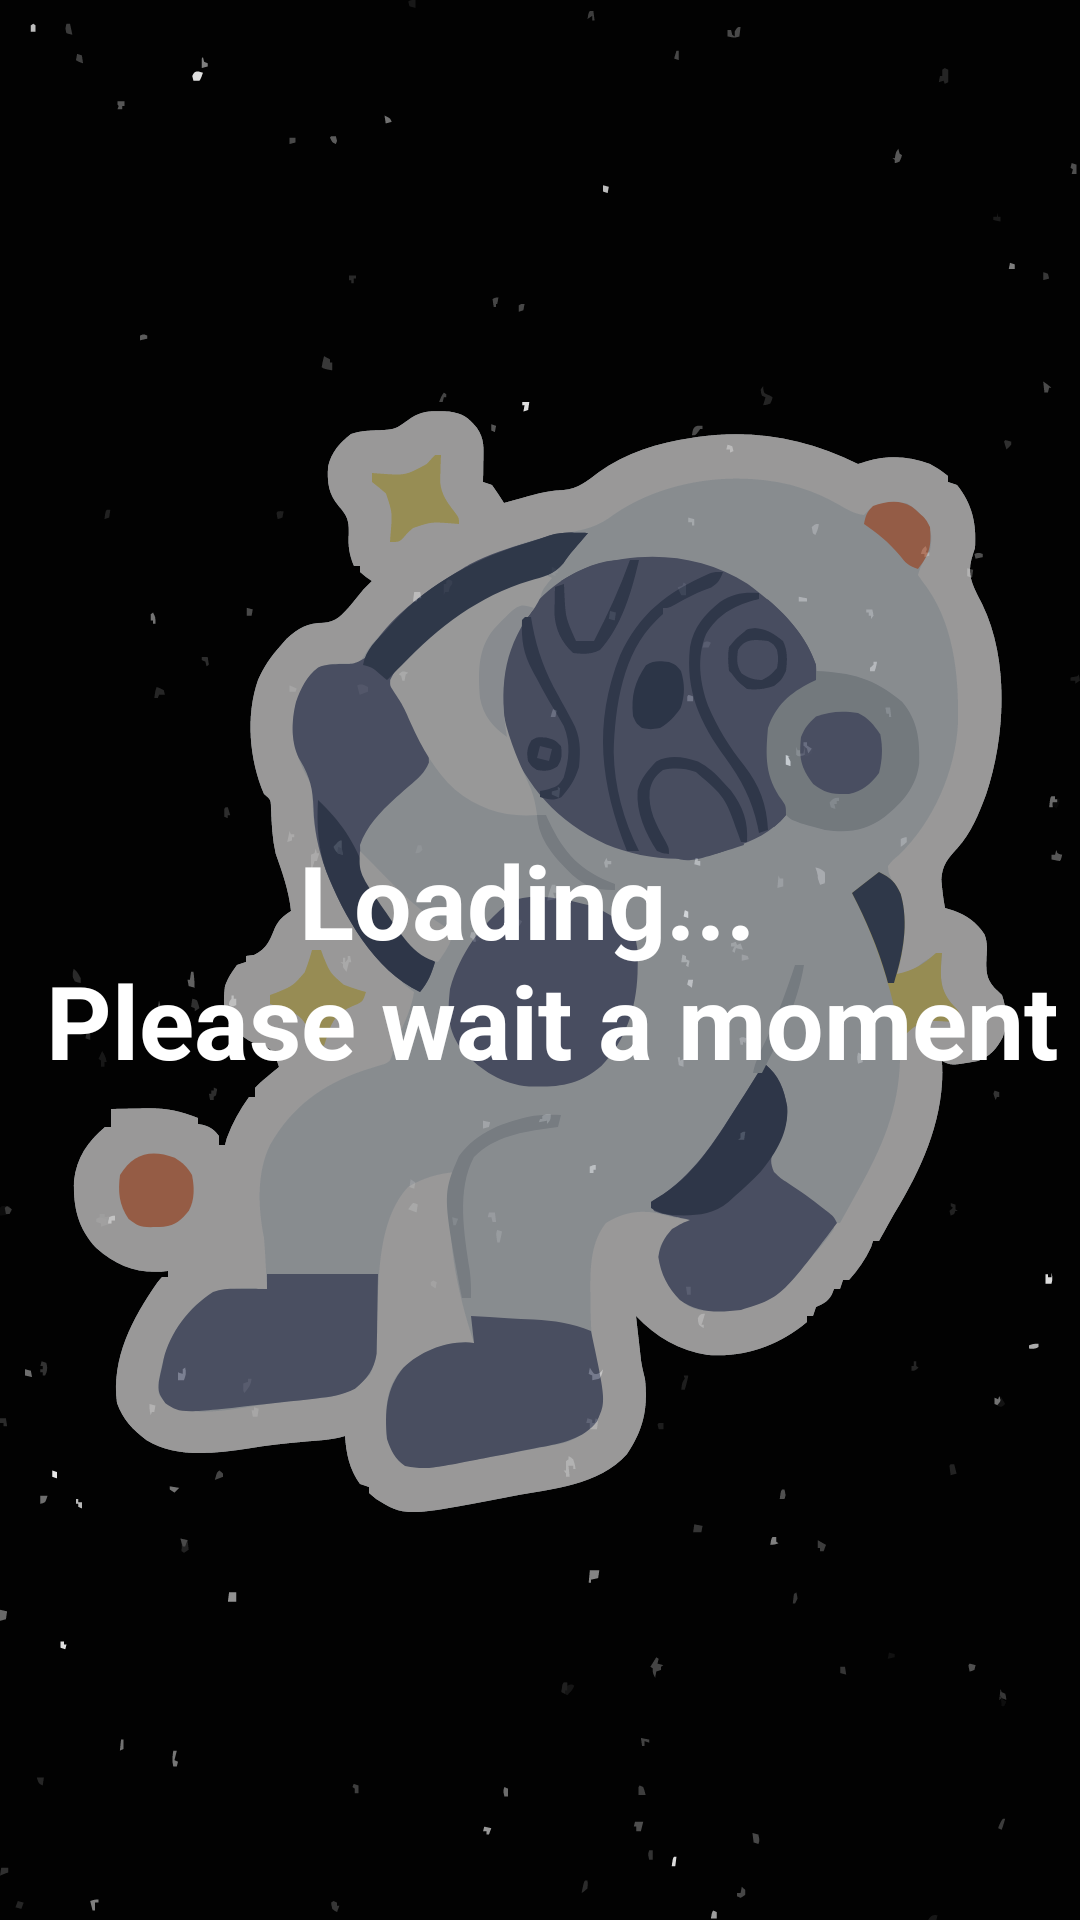

Layout XML and referenced resources for this Android screen:
<!-- AndroidManifest.xml: application theme Theme.ADET -->
<!-- res/layout/activity_loading_screen.xml -->
<?xml version="1.0" encoding="utf-8"?>
<androidx.constraintlayout.widget.ConstraintLayout xmlns:android="http://schemas.android.com/apk/res/android"
    xmlns:app="http://schemas.android.com/apk/res-auto"
    xmlns:tools="http://schemas.android.com/tools"
    android:id="@+id/main"
    android:layout_width="match_parent"
    android:layout_height="match_parent"
    android:background="@drawable/bg"
    tools:context=".Loading_Screen">

    <ImageView
        android:id="@+id/imageView8"
        android:layout_width="wrap_content"
        android:layout_height="wrap_content"
        android:alpha="0.6"
        app:layout_constraintBottom_toBottomOf="parent"
        app:layout_constraintEnd_toEndOf="parent"
        app:layout_constraintStart_toStartOf="parent"
        app:layout_constraintTop_toTopOf="parent"
        app:srcCompat="@drawable/planet_3__1_" />

    <TextView
        android:id="@+id/textView3"
        android:layout_width="wrap_content"
        android:layout_height="wrap_content"
        android:text="@string/loading"
        android:textAlignment="center"
        android:textColor="@color/white"
        android:textSize="34sp"
        android:textStyle="bold"
        app:layout_constraintBottom_toBottomOf="parent"
        app:layout_constraintEnd_toEndOf="parent"
        app:layout_constraintStart_toStartOf="parent"
        app:layout_constraintTop_toTopOf="parent" />
</androidx.constraintlayout.widget.ConstraintLayout>
<!-- resources referenced by this layout -->
<resources>
  <color name="white">#FFFFFFFF</color>
  <!-- drawable bg: vector/xml drawable (drawable, 46275 chars, omitted) -->
  <!-- drawable planet_3__1_: vector/xml drawable (drawable, 30856 chars, omitted) -->
  <string name="loading">Loading... \n Please wait a moment</string>
  <style name="Theme.ADET" parent="Base.Theme.ADET" />
  <style name="Base.Theme.ADET" parent="Theme.Material3.DayNight.NoActionBar">
          
          
      </style>
</resources>
